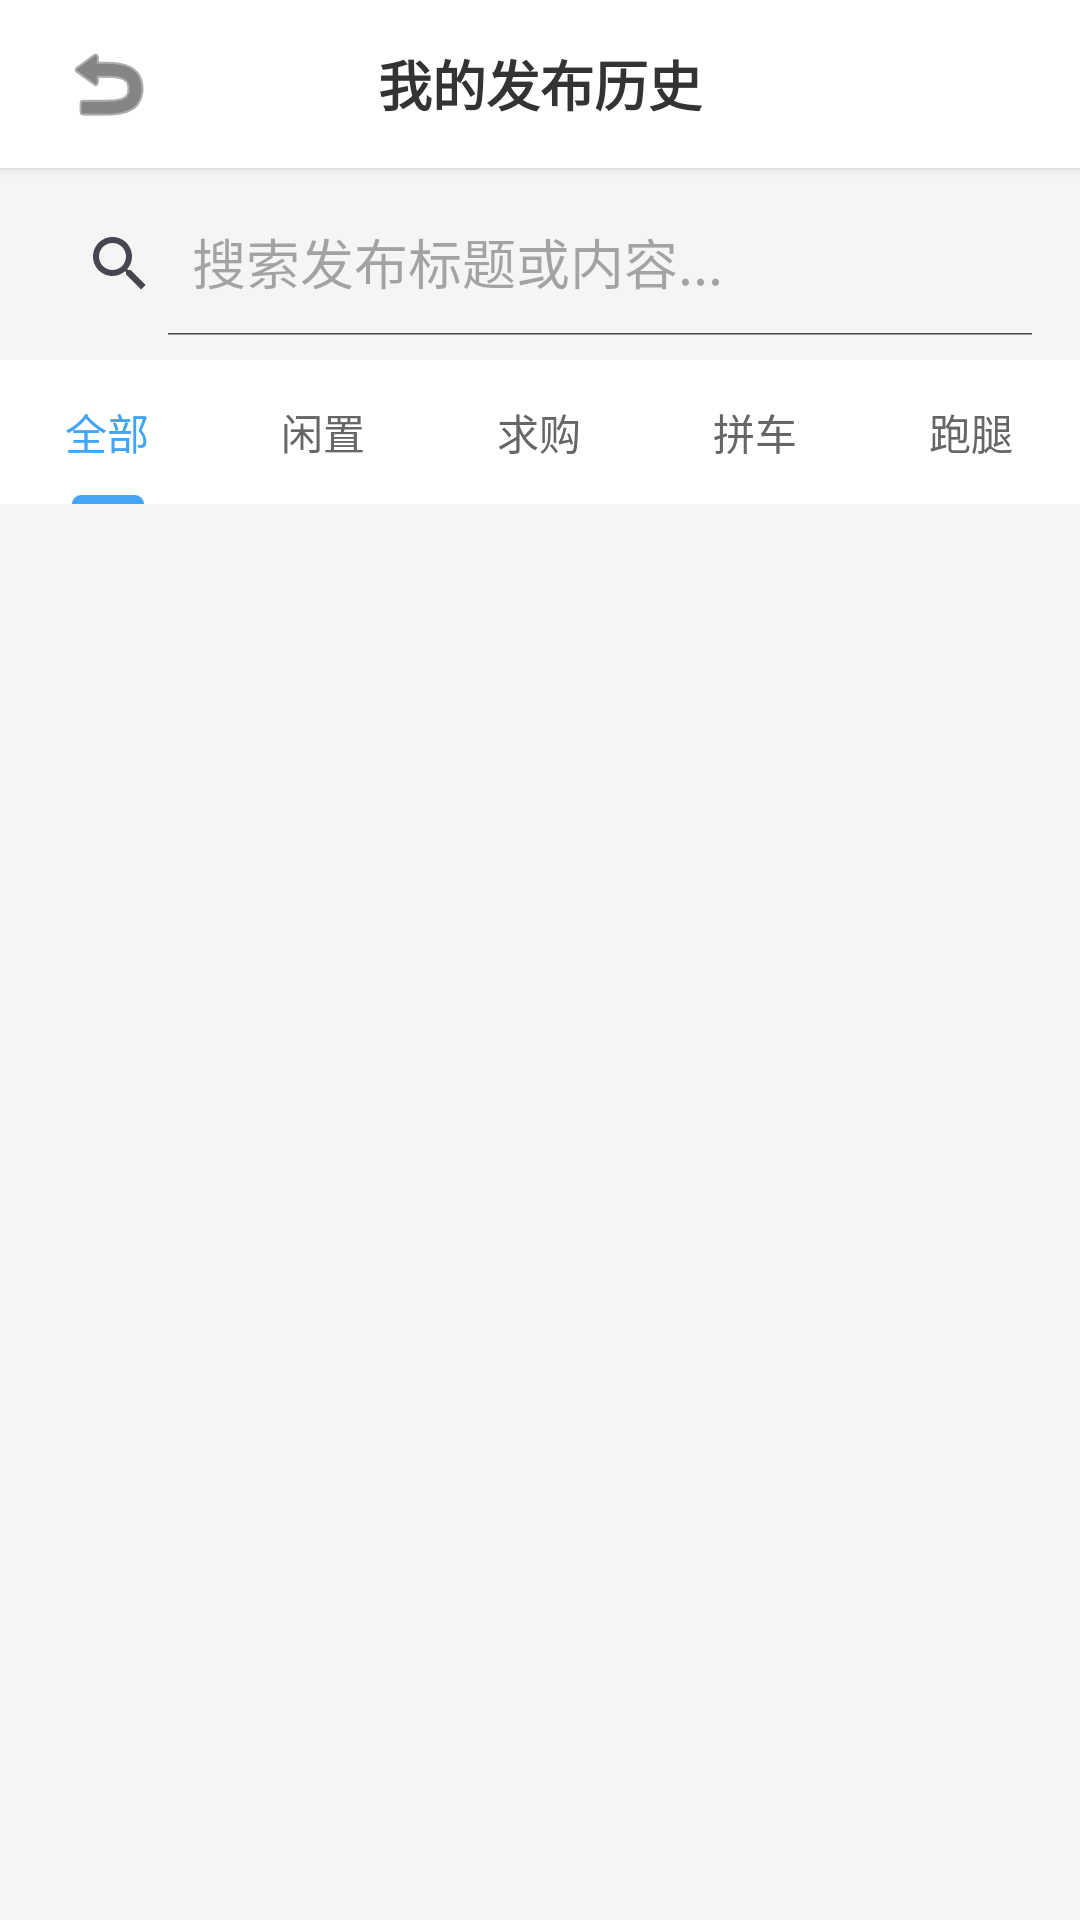

This screen was rendered from an Android layout file. Write that file and the resources it references.
<!-- AndroidManifest.xml: application theme Theme.CampusAssistant -->
<!-- res/layout/activity_my_publish_history.xml -->
<?xml version="1.0" encoding="utf-8"?>
<LinearLayout xmlns:android="http://schemas.android.com/apk/res/android"
    xmlns:app="http://schemas.android.com/apk/res-auto"
    android:layout_width="match_parent"
    android:layout_height="match_parent"
    android:orientation="vertical"
    android:background="#F5F5F5">

    
    <RelativeLayout
        android:layout_width="match_parent"
        android:layout_height="56dp"
        android:background="@android:color/white"
        android:elevation="2dp"
        android:paddingHorizontal="16dp">

        <ImageButton
            android:id="@+id/btn_back"
            android:layout_width="40dp"
            android:layout_height="40dp"
            android:layout_centerVertical="true"
            android:background="?attr/selectableItemBackgroundBorderless"
            android:src="@android:drawable/ic_menu_revert"
            app:tint="#333333" />

        <TextView
            android:layout_width="wrap_content"
            android:layout_height="wrap_content"
            android:layout_centerInParent="true"
            android:text="我的发布历史"
            android:textColor="#333333"
            android:textSize="18sp"
            android:textStyle="bold" />
    </RelativeLayout>

    
    <androidx.appcompat.widget.SearchView
        android:id="@+id/search_view"
        android:layout_width="match_parent"
        android:layout_height="wrap_content"
        android:layout_margin="8dp"
        android:background="@drawable/bg_publish_card_white"
        android:elevation="1dp"
        app:iconifiedByDefault="false"
        app:queryHint="搜索发布标题或内容..." />

    
    <com.google.android.material.tabs.TabLayout
        android:id="@+id/tab_layout"
        android:layout_width="match_parent"
        android:layout_height="wrap_content"
        android:background="@android:color/white"
        app:tabIndicatorColor="#42A5F5"
        app:tabSelectedTextColor="#42A5F5"
        app:tabTextColor="#666666"
        app:tabMode="scrollable">
        <com.google.android.material.tabs.TabItem android:text="全部" />
        <com.google.android.material.tabs.TabItem android:text="闲置" />
        <com.google.android.material.tabs.TabItem android:text="求购" />
        <com.google.android.material.tabs.TabItem android:text="拼车" />
        <com.google.android.material.tabs.TabItem android:text="跑腿" />
        <com.google.android.material.tabs.TabItem android:text="寻物" />
    </com.google.android.material.tabs.TabLayout>

    
    <FrameLayout
        android:layout_width="match_parent"
        android:layout_height="match_parent">

        <androidx.recyclerview.widget.RecyclerView
            android:id="@+id/rv_history"
            android:layout_width="match_parent"
            android:layout_height="match_parent"
            android:padding="8dp"
            android:clipToPadding="false" />

        <LinearLayout
            android:id="@+id/layout_empty"
            android:layout_width="match_parent"
            android:layout_height="match_parent"
            android:gravity="center"
            android:orientation="vertical"
            android:visibility="gone">

            <ImageView
                android:layout_width="80dp"
                android:layout_height="80dp"
                android:src="@android:drawable/ic_menu_agenda"
                app:tint="#DDDDDD" />

            <TextView
                android:layout_width="wrap_content"
                android:layout_height="wrap_content"
                android:layout_marginTop="16dp"
                android:text="这里空空如也"
                android:textColor="#999999"
                android:textSize="14sp" />
        </LinearLayout>
    </FrameLayout>

</LinearLayout>
<!-- resources referenced by this layout -->
<resources>
  <style name="Theme.CampusAssistant" parent="Base.Theme.CampusAssistant" />
  <style name="Base.Theme.CampusAssistant" parent="Theme.Material3.DayNight.NoActionBar">
          
          
      </style>
</resources>
